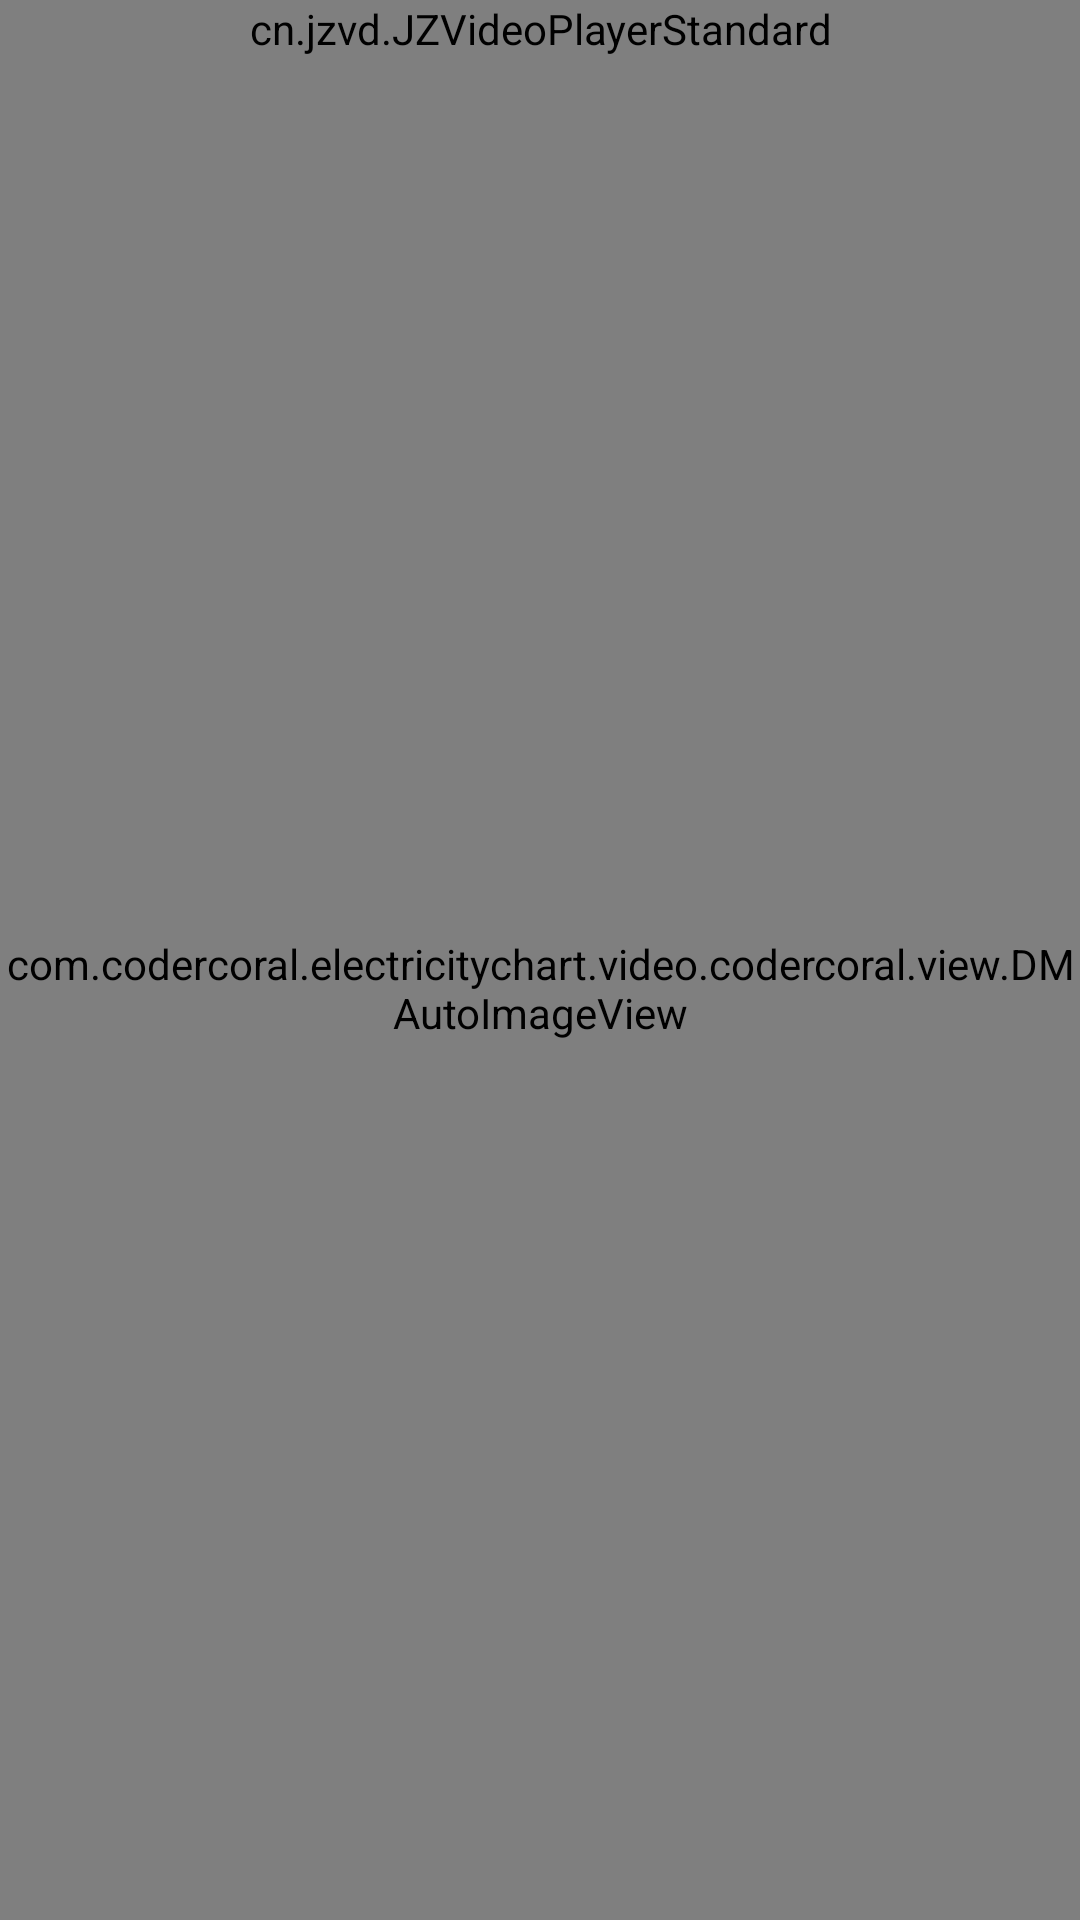

Reconstruct the res/layout file that produces this screen, plus the resources it refers to.
<!-- AndroidManifest.xml: application theme AppTheme.NoActionBar -->
<!-- res/layout/activity_video.xml -->
<?xml version="1.0" encoding="utf-8"?>
<androidx.constraintlayout.widget.ConstraintLayout xmlns:android="http://schemas.android.com/apk/res/android"
    xmlns:app="http://schemas.android.com/apk/res-auto"
    xmlns:tools="http://schemas.android.com/tools"
    android:layout_width="match_parent"
    android:layout_height="match_parent"
    tools:context=".video.codercoral.videos.VideoActivity">

    <cn.jzvd.JZVideoPlayerStandard
        android:id="@+id/videoplayer"
        android:layout_width="match_parent"
        android:layout_height="@dimen/x400" />

    <com.codercoral.electricitychart.video.codercoral.view.DMAutoImageView
        android:id="@+id/iv_auto"
        android:layout_width="0dp"
        android:layout_height="0dp"
        app:layout_constraintBottom_toBottomOf="parent"
        app:layout_constraintEnd_toEndOf="parent"
        app:layout_constraintStart_toStartOf="parent"
        app:layout_constraintTop_toBottomOf="@+id/videoplayer" />

    <TextView
        android:id="@+id/tv_title"
        android:layout_width="match_parent"
        android:layout_height="wrap_content"
        android:layout_marginLeft="@dimen/x15"
        android:layout_marginTop="@dimen/x15"
        android:textColor="@color/white"
        android:textSize="18sp"
        app:layout_constraintEnd_toEndOf="parent"
        app:layout_constraintStart_toStartOf="parent"
        app:layout_constraintTop_toBottomOf="@+id/videoplayer"
        tools:text="标题标题标题" />

    <TextView
        android:id="@+id/tv_info"
        android:layout_width="0dp"
        android:layout_height="wrap_content"
        android:layout_marginEnd="8dp"
        android:layout_marginLeft="8dp"
        android:layout_marginRight="8dp"
        android:layout_marginStart="8dp"
        android:layout_marginTop="8dp"
        android:textColor="@color/white"
        app:layout_constraintEnd_toEndOf="parent"
        app:layout_constraintStart_toStartOf="parent"
        app:layout_constraintTop_toBottomOf="@+id/tv_title"
        tools:text="描述描述描述描述描述描述描述描述描述描述描述描述描述描述描述描述描述描述描述描述描述描述描述描述描述描述描述描述描述描述描述描述描述描述描述描述" />


</androidx.constraintlayout.widget.ConstraintLayout>
<!-- resources referenced by this layout -->
<resources>
  <color name="white">#ffffff</color>
  <style name="AppTheme.NoActionBar" parent="AppTheme">
          <item name="windowActionBar">false</item>
          <item name="windowNoTitle">true</item>
          <item name="cardViewStyle">@style/CardView</item>
          <item name="android:windowBackground">@color/default_page</item>
      </style>
  <style name="AppTheme" parent="Theme.AppCompat.Light.DarkActionBar">
          
          <item name="colorPrimary">@color/colorPrimary</item>
          <item name="colorPrimaryDark">@color/colorPrimaryDark</item>
          <item name="colorAccent">@color/colorAccent</item>
      </style>
  <color name="default_page">#f7f7f7</color>
  <color name="colorPrimary">#6dc795</color>
  <color name="colorPrimaryDark">#ff671b</color>
  <color name="colorAccent">#D81B60</color>
</resources>
